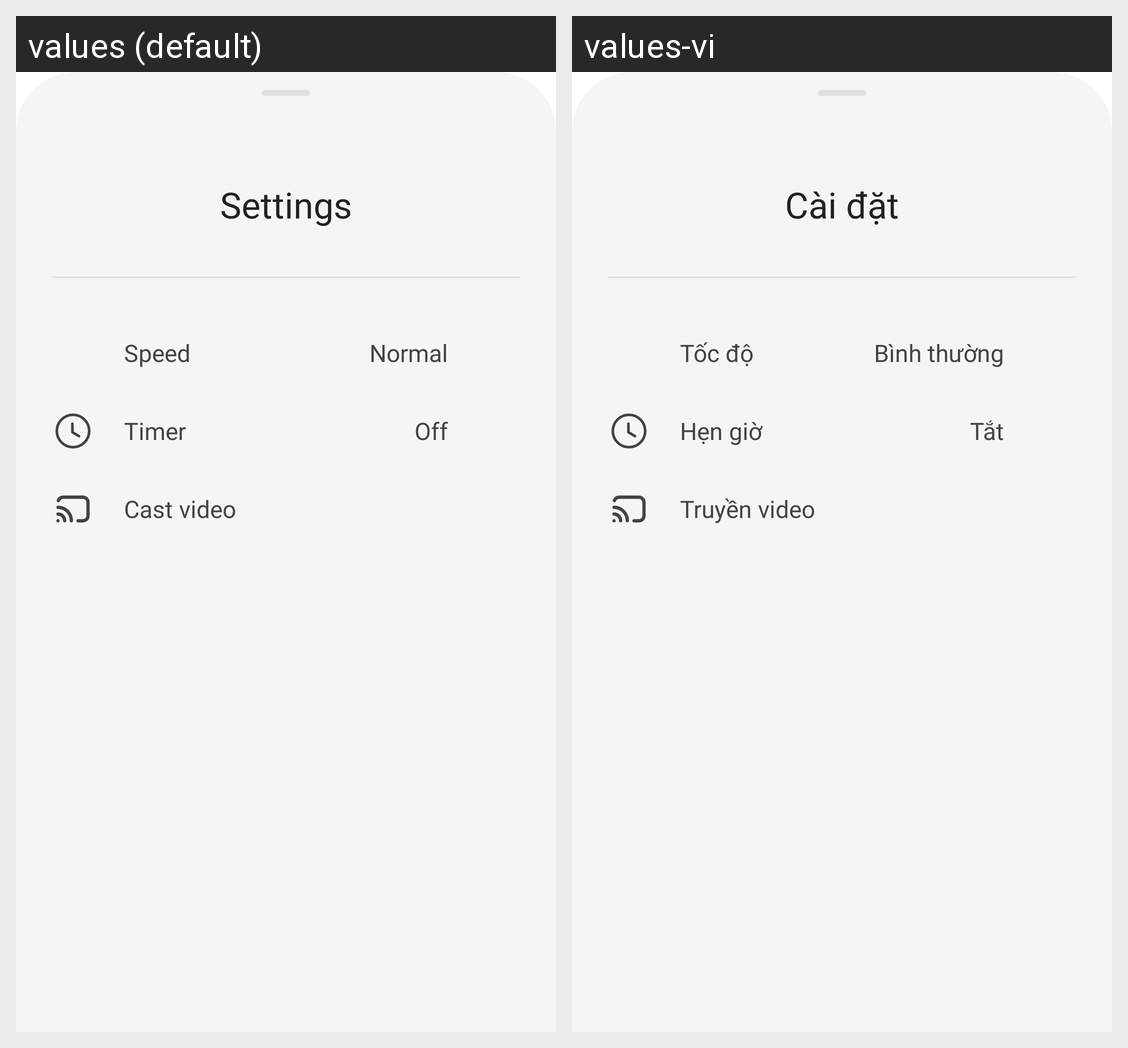

Locale-by-locale string values for the Android screen shown in this grid:
Android screen res/layout/layout_bottom_sheet_more.xml rendered under 2 locales, left to right: values (default), values-vi. Device: Nexus 5 (rendered at 1080×1920; each locale shown at half size, 540×960, under a caption strip naming it); theme Theme.Movie.
Strings drawn on this screen, with the default value and each locale's value (text and hints the layout hard-codes, and strings that could not be matched under every locale, appear in the picture but are not listed):

settings
  values: Settings
  values-vi: Cài đặt

speed
  values: Speed
  values-vi: Tốc độ

normal
  values: Normal
  values-vi: Bình thường

timer
  values: Timer
  values-vi: Hẹn giờ

off
  values: Off
  values-vi: Tắt

cast_video
  values: Cast video
  values-vi: Truyền video
